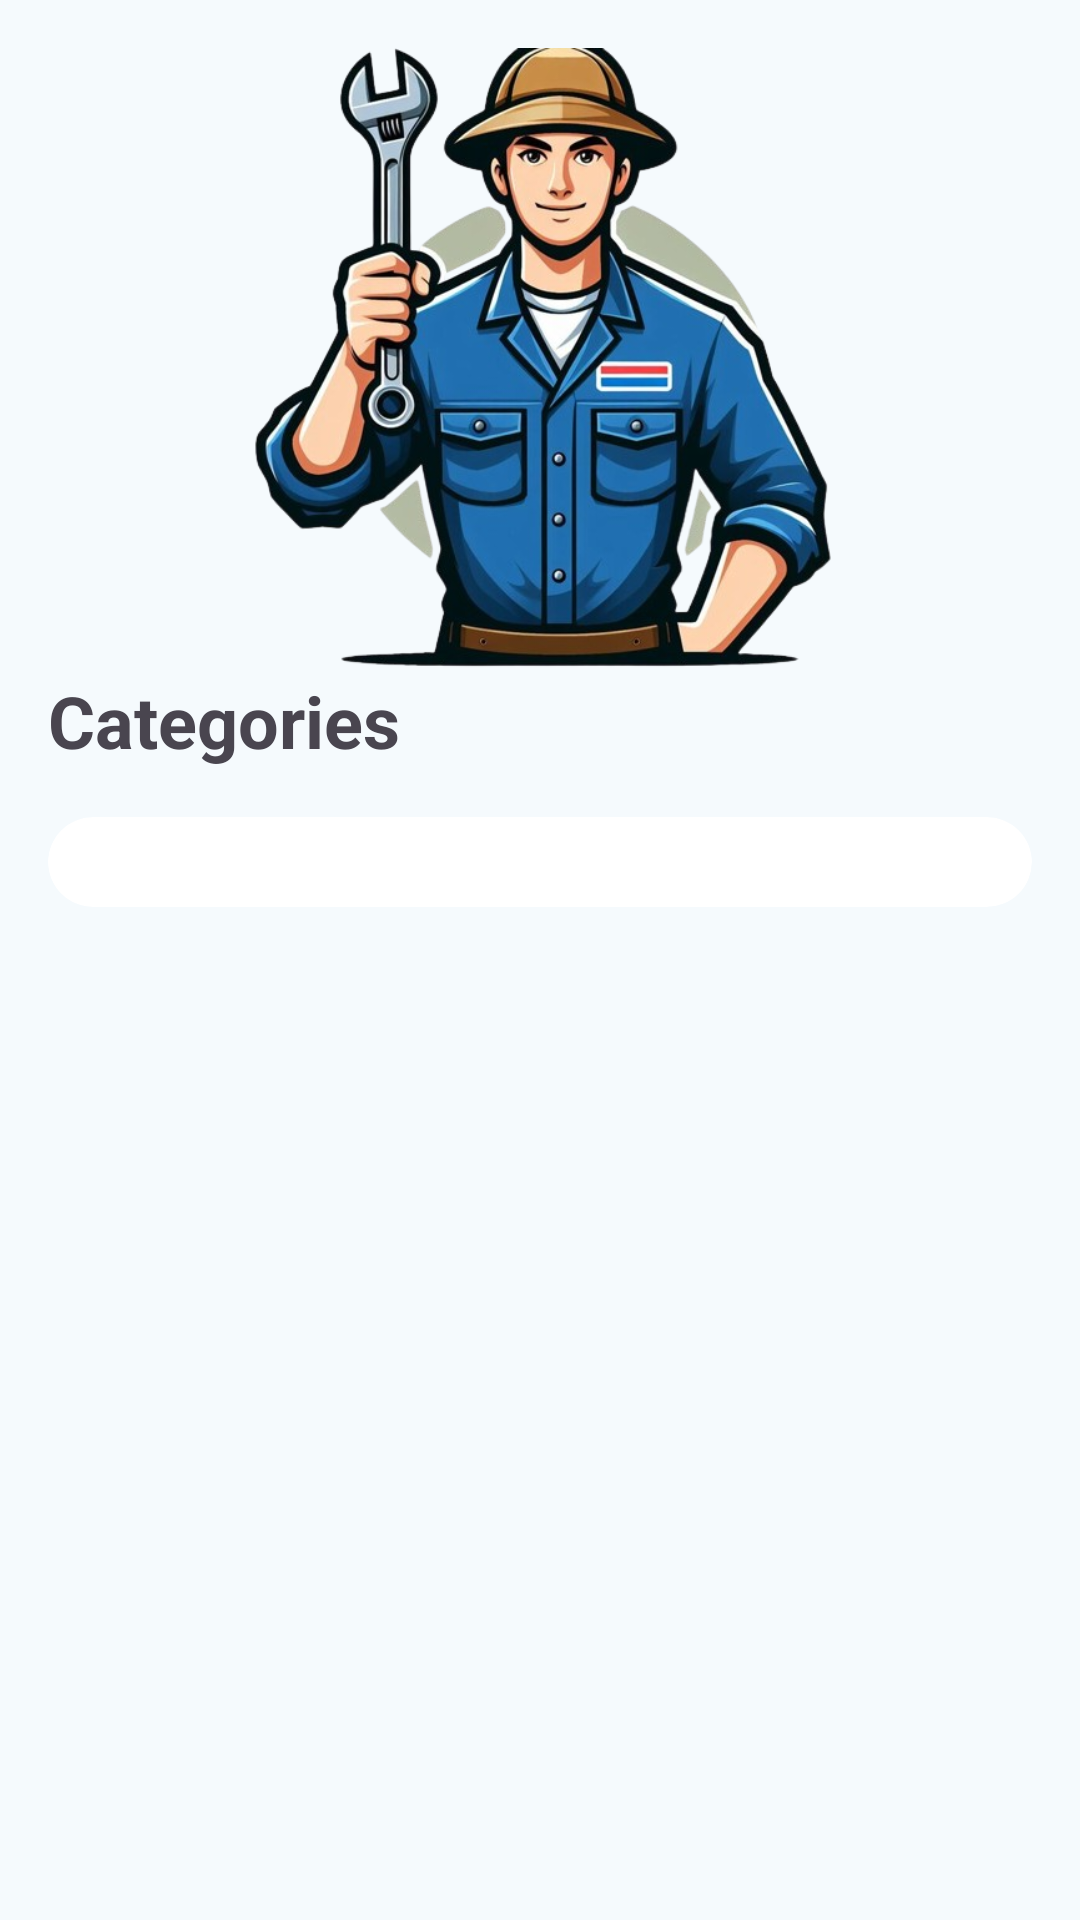

Produce the Android XML layout that renders to this screen, including the resource entries it uses.
<!-- AndroidManifest.xml: application theme AppTheme -->
<!-- res/layout/fragment_home.xml -->
<?xml version="1.0" encoding="utf-8"?>
<androidx.constraintlayout.widget.ConstraintLayout xmlns:android="http://schemas.android.com/apk/res/android"
    xmlns:app="http://schemas.android.com/apk/res-auto"
    xmlns:tools="http://schemas.android.com/tools"
    android:layout_width="match_parent"
    android:layout_height="match_parent"
    tools:context=".ui.customer.home.HomeFragment"
    android:id="@+id/homeFragment">

    <ImageView
        android:id="@+id/imageView"
        android:layout_width="0dp"
        android:layout_height="0dp"
        android:layout_marginStart="32dp"
        android:layout_marginTop="16dp"
        android:layout_marginEnd="32dp"
        app:layout_constraintBottom_toTopOf="@+id/guidelineHorizontal"
        app:layout_constraintEnd_toEndOf="parent"
        app:layout_constraintStart_toStartOf="parent"
        app:layout_constraintTop_toTopOf="parent"
        app:srcCompat="@drawable/home" />

    <TextView
        android:id="@+id/messageTextView"
        android:layout_width="match_parent"
        android:layout_height="wrap_content"
        android:layout_marginStart="16dp"
        android:text="Categories"
        android:textSize="24dp"
        android:textStyle="bold"
        app:layout_constraintStart_toStartOf="parent"
        app:layout_constraintTop_toBottomOf="@id/guidelineHorizontal"
        tools:text="Categories" />










    <com.google.android.material.card.MaterialCardView
        android:id="@+id/serviceCategoriesCardView"
        android:layout_width="match_parent"
        android:layout_height="wrap_content"
        app:cardCornerRadius="20dp"
        app:strokeWidth="0dp"
        android:layout_margin="16dp"
        app:layout_constraintTop_toBottomOf="@id/messageTextView"
        android:backgroundTint="@color/md_theme_onPrimary">

        <GridView
            android:id="@+id/serviceCategoriesGridView"
            android:layout_width="wrap_content"
            android:layout_height="wrap_content"

            android:layout_marginTop="20dp"
            android:columnWidth="100dp"
            android:gravity="center"
            android:horizontalSpacing="10dp"
            android:numColumns="3"
            android:paddingBottom="10dp"
            android:verticalSpacing="10dp" />
    </com.google.android.material.card.MaterialCardView>

    <androidx.constraintlayout.widget.Guideline
        android:id="@+id/guidelineHorizontal"
        android:layout_width="wrap_content"
        android:layout_height="64dp"
        android:orientation="horizontal"
        app:layout_constraintEnd_toEndOf="parent"
        app:layout_constraintGuide_percent="0.35"
        app:layout_constraintStart_toStartOf="parent" />
</androidx.constraintlayout.widget.ConstraintLayout>
<!-- resources referenced by this layout -->
<resources>
  <color name="md_theme_onPrimary">#FFFFFF</color>
  <color name="md_theme_primary">#09677F</color>
  <color name="md_theme_primaryContainer">#B8EAFF</color>
  <color name="md_theme_onPrimaryContainer">#001F29</color>
  <color name="md_theme_secondary">#4C626B</color>
  <color name="md_theme_onSecondary">#FFFFFF</color>
  <color name="md_theme_secondaryContainer">#CFE6F1</color>
  <color name="md_theme_onSecondaryContainer">#071E26</color>
  <color name="md_theme_tertiary">#5B5B7E</color>
  <color name="md_theme_onTertiary">#FFFFFF</color>
  <color name="md_theme_tertiaryContainer">#E1E0FF</color>
  <color name="md_theme_onTertiaryContainer">#171837</color>
  <color name="md_theme_error">#BA1A1A</color>
  <color name="md_theme_onError">#FFFFFF</color>
  <color name="md_theme_errorContainer">#FFDAD6</color>
  <color name="md_theme_onErrorContainer">#410002</color>
  <color name="md_theme_background">#F5FAFD</color>
  <color name="md_theme_onBackground">#171C1F</color>
  <color name="md_theme_surface">#F5FAFD</color>
  <color name="md_theme_onSurface">#171C1F</color>
  <color name="md_theme_surfaceVariant">#DCE4E8</color>
  <color name="md_theme_onSurfaceVariant">#40484C</color>
  <color name="md_theme_outline">#70787C</color>
  <color name="md_theme_outlineVariant">#BFC8CC</color>
  <color name="md_theme_inverseSurface">#2C3134</color>
  <color name="md_theme_inverseOnSurface">#EDF1F4</color>
  <color name="md_theme_inversePrimary">#88D0ED</color>
  <color name="md_theme_primaryFixed">#B8EAFF</color>
  <color name="md_theme_onPrimaryFixed">#001F29</color>
  <color name="md_theme_primaryFixedDim">#88D0ED</color>
  <color name="md_theme_onPrimaryFixedVariant">#004D61</color>
  <color name="md_theme_secondaryFixed">#CFE6F1</color>
  <color name="md_theme_onSecondaryFixed">#071E26</color>
  <color name="md_theme_secondaryFixedDim">#B3CAD5</color>
  <color name="md_theme_onSecondaryFixedVariant">#354A53</color>
  <color name="md_theme_tertiaryFixed">#E1E0FF</color>
  <color name="md_theme_onTertiaryFixed">#171837</color>
  <color name="md_theme_tertiaryFixedDim">#C4C3EB</color>
  <color name="md_theme_onTertiaryFixedVariant">#434465</color>
  <color name="md_theme_surfaceDim">#D6DBDE</color>
  <color name="md_theme_surfaceBright">#F5FAFD</color>
  <color name="md_theme_surfaceContainerLowest">#FFFFFF</color>
  <color name="md_theme_surfaceContainerLow">#F0F4F7</color>
  <color name="md_theme_surfaceContainer">#EAEEF2</color>
  <color name="md_theme_surfaceContainerHigh">#E4E9EC</color>
  <color name="md_theme_surfaceContainerHighest">#DEE3E6</color>
  <style name="MyActionBar" parent="Widget.AppCompat.ActionBar.Solid">
          <item name="background">@color/md_theme_background</item>
      </style>
  <dimen name="action_bar_size_small">50dp</dimen>
</resources>
